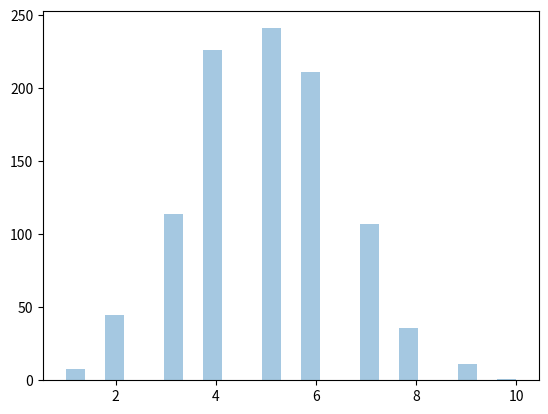

Write Python code to recreate this figure.
#Binomial Distribution is a Discrete Distribution.
#n - no of trials
#p - probability of occurence of each trial
# size - shape of the returned array

from numpy import random
import matplotlib.pyplot as plt
import seaborn as sns

sns.distplot(random.binomial(n=10, p=0.5, size=1000), hist=True, kde=False)
plt.show()

#The main difference is that normal distribution is continous whereas binomial is discrete, but if there are enough data points it will be quite similar to normal distribution with certain loc and scale